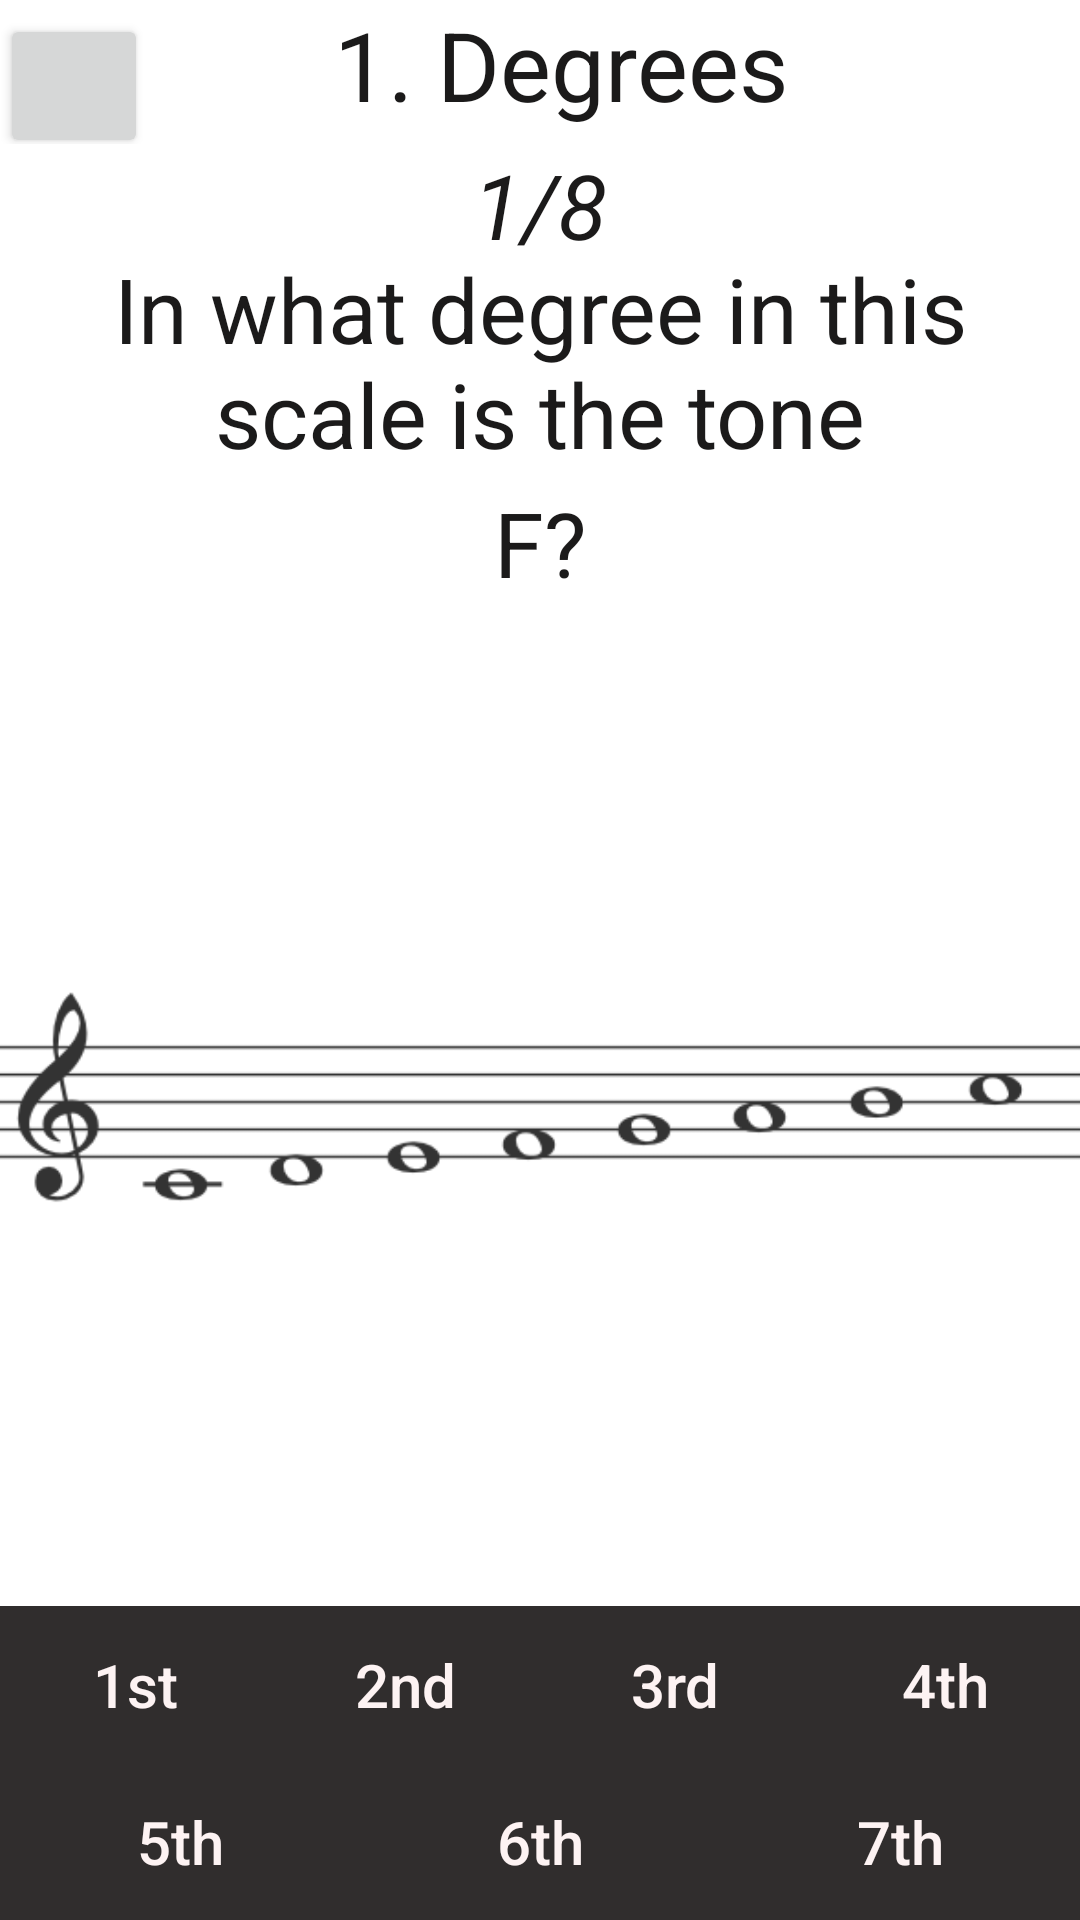

Produce the Android XML layout that renders to this screen, including the resource entries it uses.
<!-- AndroidManifest.xml: application theme Theme.HelloWorld -->
<!-- res/layout/stupne.xml -->
<?xml version="1.0" encoding="utf-8"?>
<androidx.appcompat.widget.LinearLayoutCompat xmlns:android="http://schemas.android.com/apk/res/android"
    xmlns:app="http://schemas.android.com/apk/res-auto"
    xmlns:tools="http://schemas.android.com/tools"
    android:id="@+id/frameLayout"
    android:layout_width="match_parent"
    android:layout_height="match_parent"
    tools:context=".nav_stupne">

    <LinearLayout
        android:layout_width="match_parent"
        android:layout_height="match_parent"
        android:orientation="vertical">

        <LinearLayout
            android:id="@+id/toolbar"
            android:layout_width="match_parent"
            android:layout_height="wrap_content"
            android:orientation="horizontal">

            <Button
                android:id="@+id/exit"
                android:layout_width="0sp"
                android:layout_height="wrap_content"
                android:layout_weight="0.2"
                android:onClick="otazka"
                app:icon="@drawable/abc_vector_test"
                app:iconTint="#FFFFFF"
                tools:ignore="OnClick" />

            <View
                android:id="@+id/space"
                android:layout_width="0sp"
                android:layout_height="0sp"
                android:layout_weight="0.25" />

            <TextView
                android:id="@+id/titleLesson"
                android:layout_width="0sp"
                android:layout_height="wrap_content"
                android:layout_weight="1"
                android:text="@string/stupne"
                android:textSize="32sp" />
        </LinearLayout>

        <TextView
            android:id="@+id/counter"
            android:layout_width="match_parent"
            android:layout_height="0sp"
            android:layout_weight="0.2"
            android:gravity="center"
            android:text="1/8"
            android:textSize="30sp"
            android:textStyle="italic" />

        <TextView
            android:id="@+id/zadanie"
            android:layout_width="match_parent"
            android:layout_height="0sp"
            android:layout_weight="0.4"
            android:gravity="center|top"
            android:text="@string/task_st"
            android:textSize="30sp" />

        <TextView
            android:id="@+id/ton"
            android:layout_width="match_parent"
            android:layout_height="wrap_content"
            android:layout_weight="0.1"
            android:gravity="center"
            android:text="@string/st0"
            android:textSize="30sp" />

        <ImageView
            android:id="@+id/img_st"
            android:layout_width="match_parent"
            android:layout_height="wrap_content"
            android:layout_weight="1"
            android:alpha="0.8"
            android:src="@drawable/stupne0" />

        <LinearLayout
            android:id="@+id/stupne_vrch"
            android:layout_width="match_parent"
            android:layout_height="0sp"
            android:layout_weight="0.3"
            android:orientation="horizontal">

            <Button
                android:id="@+id/st1"
                style="@style/Widget.AppCompat.Button.Borderless"
                android:layout_width="wrap_content"
                android:layout_height="match_parent"
                android:layout_weight="1"
                android:background="#302D2D"
                android:onClick="vyhodnot"
                android:text="@string/first"
                android:textAllCaps="false"
                android:textColor="@color/textulohy"
                android:textSize="20sp"
                app:backgroundTint="@color/white"
                app:backgroundTintMode="multiply"
                tools:ignore="OnClick" />

            <Button
                android:id="@+id/st2"
                style="@style/Widget.AppCompat.Button.Borderless"
                android:layout_width="wrap_content"
                android:layout_height="match_parent"
                android:layout_weight="1"
                android:background="#302D2D"
                android:onClick="vyhodnot"
                android:text="@string/second"
                android:textAllCaps="false"
                android:textColor="@color/textulohy"
                android:textSize="20sp"
                app:backgroundTint="@color/white"
                app:backgroundTintMode="multiply"
                tools:ignore="OnClick" />

            <Button
                android:id="@+id/st3"
                style="@style/Widget.AppCompat.Button.Borderless"
                android:layout_width="wrap_content"
                android:layout_height="match_parent"
                android:layout_weight="1"
                android:background="#302D2D"
                android:onClick="vyhodnot"
                android:text="@string/third"
                android:textAllCaps="false"
                android:textColor="@color/textulohy"
                android:textSize="20sp"
                app:backgroundTint="@color/white"
                app:backgroundTintMode="multiply"
                tools:ignore="OnClick" />

            <Button
                android:id="@+id/st4"
                style="@style/Widget.AppCompat.Button.Borderless"
                android:layout_width="wrap_content"
                android:layout_height="match_parent"
                android:layout_weight="1"
                android:background="@color/button"
                android:onClick="vyhodnot"
                android:text="@string/fourth"
                android:textAllCaps="false"
                android:textColor="@color/textulohy"
                android:textSize="20sp"
                app:backgroundTint="@color/white"
                app:backgroundTintMode="multiply"
                app:rippleColor="#FFFFFF"
                tools:ignore="OnClick" />

        </LinearLayout>

        <LinearLayout
            android:id="@+id/stupne_spodok"
            android:layout_width="match_parent"
            android:layout_height="0dp"
            android:layout_weight="0.3"
            android:orientation="horizontal">

            <Button
                android:id="@+id/st5"
                style="@style/Widget.AppCompat.Button.Borderless"
                android:layout_width="wrap_content"
                android:layout_height="match_parent"
                android:layout_weight="1"
                android:background="#302D2D"
                android:onClick="vyhodnot"
                android:text="@string/fifth"
                android:textAllCaps="false"
                android:textColor="@color/textulohy"
                android:textSize="20sp"
                app:backgroundTint="@color/white"
                app:backgroundTintMode="multiply"
                tools:ignore="OnClick" />

            <Button
                android:id="@+id/st6"
                style="@style/Widget.AppCompat.Button.Borderless"
                android:layout_width="wrap_content"
                android:layout_height="match_parent"
                android:layout_weight="1"
                android:background="#302D2D"
                android:onClick="vyhodnot"
                android:text="@string/sixth"
                android:textAllCaps="false"
                android:textColor="@color/textulohy"
                android:textSize="20sp"
                app:backgroundTint="@color/white"
                app:backgroundTintMode="multiply"
                tools:ignore="OnClick" />

            <Button
                android:id="@+id/st7"
                style="@style/Widget.AppCompat.Button.Borderless"
                android:layout_width="wrap_content"
                android:layout_height="match_parent"
                android:layout_weight="1"
                android:background="#302D2D"
                android:onClick="vyhodnot"
                android:text="@string/seventh"
                android:textAllCaps="false"
                android:textColor="@color/textulohy"
                android:textSize="20sp"
                app:backgroundTint="@color/white"
                app:backgroundTintMode="multiply"
                tools:ignore="OnClick" />

        </LinearLayout>

    </LinearLayout>

</androidx.appcompat.widget.LinearLayoutCompat>
<!-- resources referenced by this layout -->
<resources>
  <color name="button">#FF302D2D</color>
  <color name="textulohy">#FFFDF3F3</color>
  <color name="white">#FFFFFFFF</color>
  <!-- drawable stupne0: jpg bitmap (drawable, 14039 bytes) -->
  <string name="fifth">5th</string>
  <string name="first">1st</string>
  <string name="fourth">4th</string>
  <string name="second">2nd</string>
  <string name="seventh">7th</string>
  <string name="sixth">6th</string>
  <string name="st0" translatable="false">F?</string>
  <string name="stupne">1. Degrees</string>
  <string name="task_st">In what degree in this scale is the tone</string>
  <string name="third">3rd</string>
  <style name="Theme.HelloWorld" parent="Theme.MaterialComponents.DayNight.DarkActionBar">
          
          <item name="colorPrimary">@color/purple_500</item>
          <item name="colorPrimaryVariant">@color/purple_700</item>
          <item name="colorOnPrimary">@color/white</item>
          
          <item name="colorSecondary">@color/teal_200</item>
          <item name="colorSecondaryVariant">@color/teal_700</item>
          <item name="colorOnSecondary">@color/black</item>
          
          <item name="android:statusBarColor" tools:targetApi="l">?attr/colorPrimaryVariant</item>
          
          <item name="android:textColor">@color/tmavytext</item>
      </style>
  <color name="purple_500">#FF6200EE</color>
  <color name="purple_700">#FF3700B3</color>
  <color name="teal_200">#FF03DAC5</color>
  <color name="teal_700">#FF018786</color>
  <color name="black">#FF000000</color>
  <color name="tmavytext">#FF1B1A1A</color>
</resources>
